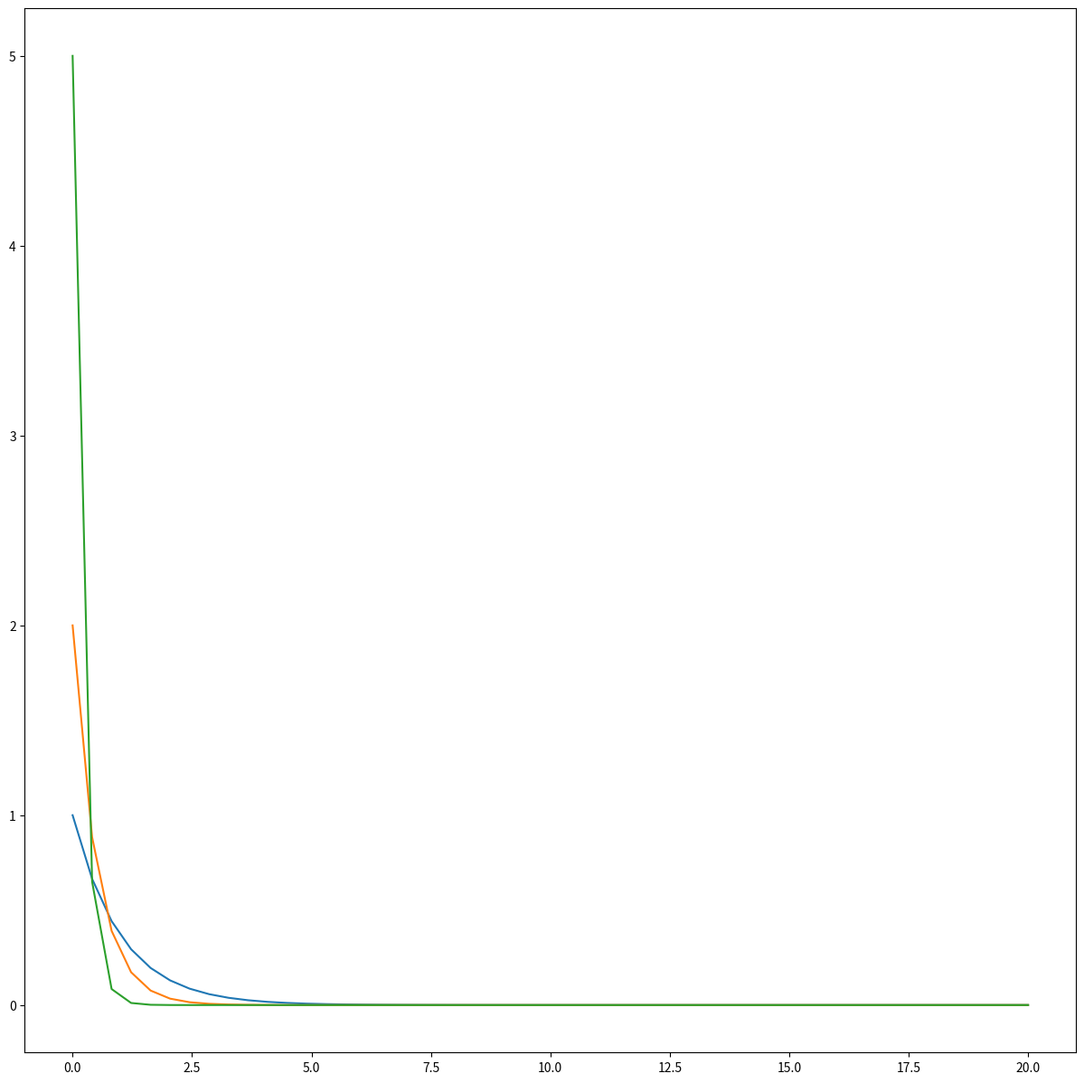

The script that saved this image:
import matplotlib.pyplot as plt
import sympy
import numpy as np

a_val = np.linspace(0, 20)


def exp_pdf(lam, a):

    return lam * np.exp(-lam * a)


b_val1 = np.array([exp_pdf(1.0, a) for a in a_val])

b_val2 = np.array([exp_pdf(2.0, a) for a in a_val])

b_val3 = np.array([exp_pdf(5.0, a) for a in a_val])

fig, aa = plt.subplots(figsize=(15, 15))

aa.plot(a_val, b_val1, label="lambda=1.0")

aa.plot(a_val, b_val2, label="lambda = 2.0")

aa.plot(a_val, b_val3, label="lambda = 5.0")

plt.show()
